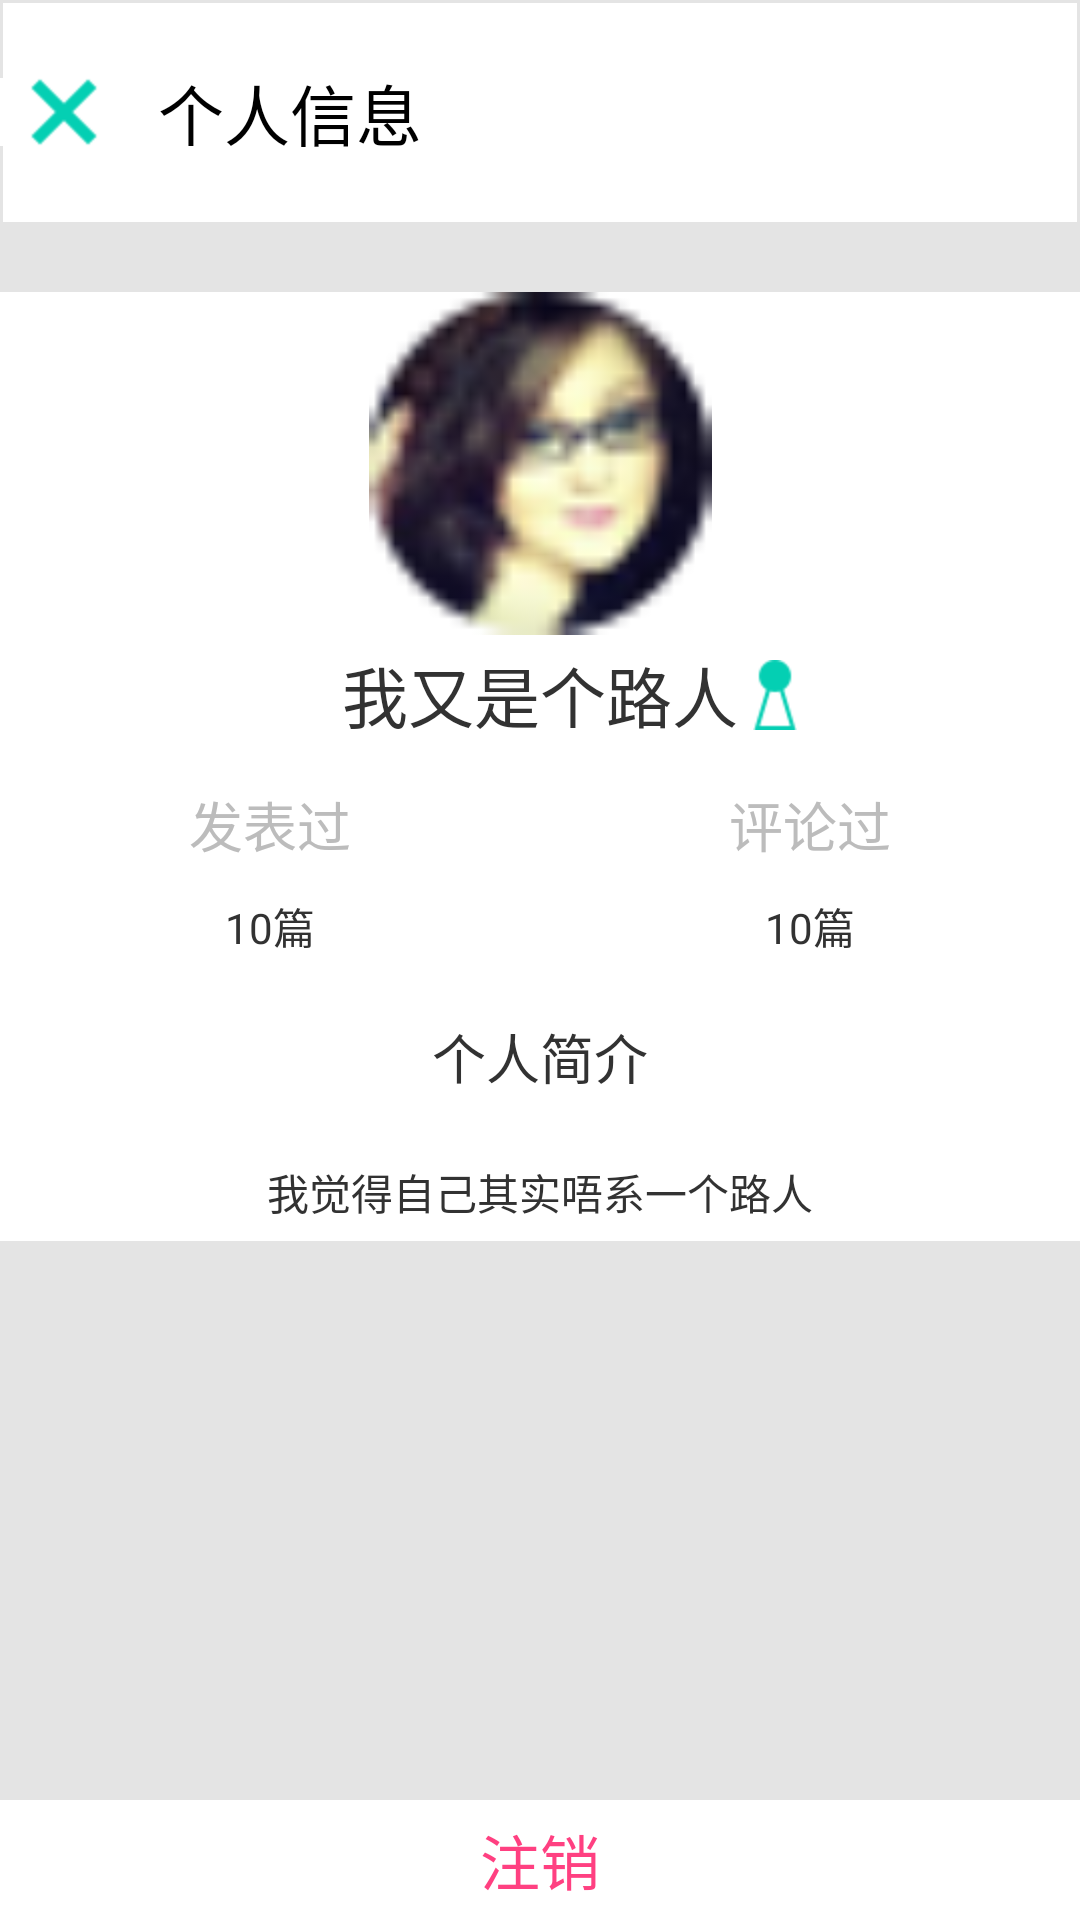

Write the Android layout XML for this screen, with the resource values it uses.
<!-- AndroidManifest.xml: application theme android:Theme.Light.NoTitleBar -->
<!-- res/layout/userinfromation_xml.xml -->
<?xml version="1.0" encoding="utf-8"?>
<LinearLayout xmlns:android="http://schemas.android.com/apk/res/android"
    android:layout_width="match_parent"
    android:layout_height="match_parent"
    android:orientation="vertical"
    android:weightSum="8.5"
    android:background="@color/grey" >
    <RelativeLayout 
        android:layout_width="match_parent"
        android:layout_height="0dp"
        android:layout_weight="1"
        android:background="@drawable/myarticle_ll_bg">
        <ImageButton
            android:id="@+id/myarticle_back" 
            android:layout_width="wrap_content"
            android:layout_height="wrap_content"
            android:src="@drawable/cyan_back"
            android:layout_centerVertical="true"
            android:background="#ffffff"
            android:paddingLeft="30px"/>
        <TextView 
            android:layout_width="wrap_content"
            android:layout_height="wrap_content"
            android:text="个人信息"
            android:textColor="#000000"
            android:textSize="22sp"
            android:layout_centerVertical="true"
            android:layout_toRightOf="@id/myarticle_back"
            android:paddingLeft="60px"/>
    </RelativeLayout>
    <RelativeLayout 
       	android:layout_weight="0.3"
       	android:layout_width="match_parent"
       	android:layout_height="0dp"></RelativeLayout>
    <LinearLayout 
        android:layout_width="match_parent"
        android:layout_height="0dp"
        android:layout_weight="4.2"
        android:background="@color/white"
        android:weightSum="5"
        android:orientation="vertical">
        <RelativeLayout 
            android:layout_width="match_parent"
            android:layout_height="0dp"
            android:layout_weight="2">
            <ImageView 
                android:id="@+id/user_information_logo"
                android:layout_width="match_parent"
                  android:layout_height="match_parent"
                android:src="@drawable/user_logo"/>
        </RelativeLayout>
        <RelativeLayout 
            android:layout_width="match_parent"
            android:layout_height="0dp"
            android:layout_weight="0.7">
            <TextView 
                android:id="@+id/userinformation_name"
                android:layout_width="wrap_content"
                android:layout_height="wrap_content"
                android:text="我又是个路人"
                android:textSize="22sp"
                android:layout_centerInParent="true"/>
            <ImageView 
                android:layout_width="wrap_content"
                android:layout_height="wrap_content"
                android:src="@drawable/user_sex_girl"
                android:layout_toRightOf="@id/userinformation_name"
                android:layout_centerVertical="true"
                android:layout_marginLeft="5dp"/>
        </RelativeLayout>
        <LinearLayout 
            android:layout_width="match_parent"
            android:layout_height="0dp"
            android:layout_weight="1"
            android:weightSum="2"
            android:layout_marginTop="10dp">
            <RelativeLayout 
                android:layout_width="0dp"
                android:layout_height="match_parent"
                android:layout_weight="1"
                >
                <TextView 
                    android:id="@+id/userinformation_up"
                    android:text="发表过"
                    android:layout_centerHorizontal="true"
                    android:layout_width="wrap_content"
                    android:layout_height="wrap_content"
                    android:textSize="18sp"
                    android:textColor="#BCBCBC"
                    android:layout_alignParentTop="true"/>
                <TextView 
                    android:text="10篇"
                    android:layout_width="wrap_content"
                    android:layout_height="wrap_content"
                    android:layout_centerHorizontal="true"
                    android:layout_alignParentBottom="true"/>
            </RelativeLayout>
            <RelativeLayout 
                android:layout_width="0dp"
                android:layout_height="match_parent"
                android:layout_weight="1"
                >
                <TextView 
                    android:id="@+id/userinformation_comment"
                    android:text="评论过"
                    android:layout_centerHorizontal="true"
                    android:layout_width="wrap_content"
                    android:layout_height="wrap_content"
                    android:textSize="18sp"
                    android:textColor="#BCBCBC"
                    android:layout_alignParentTop="true"/>
                <TextView 
                    android:text="10篇"
                    android:layout_width="wrap_content"
                    android:layout_height="wrap_content"
                    android:layout_centerHorizontal="true"
                    android:layout_alignParentBottom="true"/>
            </RelativeLayout>
        </LinearLayout>
        <RelativeLayout 
                android:layout_width="match_parent"
                android:layout_height="0dp"
                android:layout_weight="1.2"
                android:layout_marginTop="20dp">
                <TextView 
                    android:text="个人简介"
                    android:layout_centerHorizontal="true"
                    android:layout_width="wrap_content"
                    android:layout_height="wrap_content"
                    android:textSize="18sp"
                    android:layout_alignParentTop="true"/>
                <TextView 
                    android:text="我觉得自己其实唔系一个路人"
                    android:layout_width="wrap_content"
                    android:layout_height="wrap_content"
                    android:layout_centerHorizontal="true"
                    android:layout_alignParentBottom="true"/>
    	</RelativeLayout>
    

	</LinearLayout>
	<RelativeLayout 
	    android:layout_width="match_parent"
	    android:layout_height="0dp"
	    android:layout_weight="3">
	    <Button 
	        android:layout_width="match_parent"
	        android:layout_height="40dp"
	        android:layout_alignParentBottom="true"
	        android:text="注销"
	        android:background="#ffffff"
	        android:textSize="20sp"
	        android:textColor="#FF4081"/>
	</RelativeLayout>
</LinearLayout>
<!-- resources referenced by this layout -->
<resources>
  <color name="grey">#E4E4E4</color>
  <color name="white">#FFFFFF</color>
  <!-- drawable cyan_back: png bitmap (drawable-hdpi, 545 bytes) -->
  <!-- drawable myarticle_ll_bg (drawable-hdpi) -->
  <?xml version="1.0" encoding="utf-8"?>
  <layer-list xmlns:android="http://schemas.android.com/apk/res/android" >
      <item>
          <shape>
  	        <stroke android:width="3px" android:color="@color/grey" />
  	        <solid android:color="@color/white" />
          </shape>
      </item>
  
  </layer-list>
  <!-- drawable user_logo: png bitmap (drawable-hdpi, 2890 bytes) -->
  <!-- drawable user_sex_girl: png bitmap (drawable-hdpi, 789 bytes) -->
</resources>
